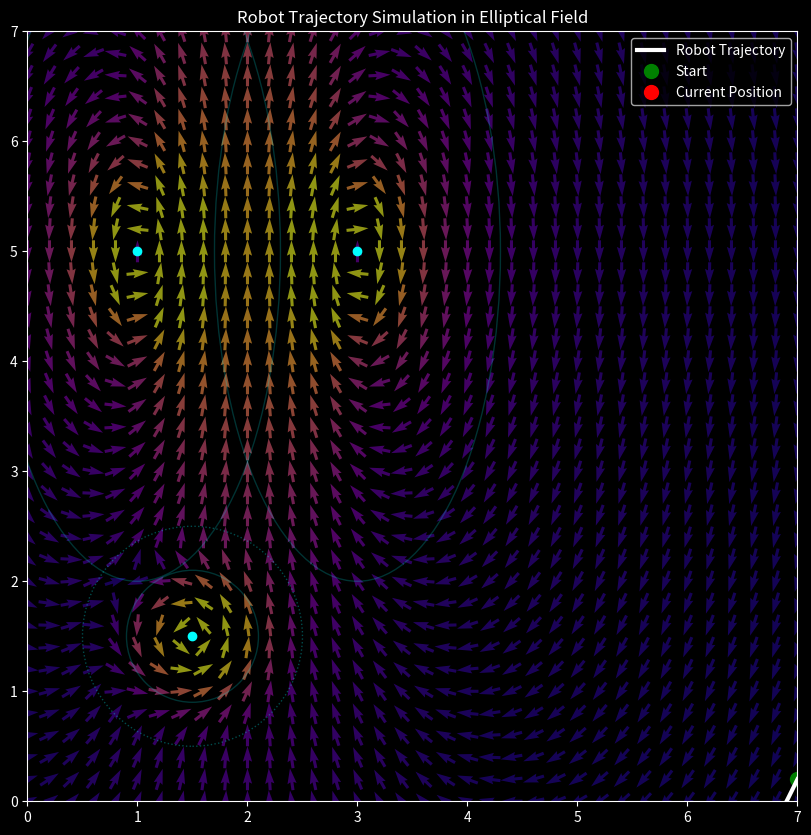

Python code for this plot:
import numpy as np
import matplotlib.pyplot as plt
from matplotlib.patches import Ellipse

def create_elliptical_geometry_field():
    # 1. Setup the Grid (7x7m)
    side_length = 7.0
    step = 0.1
    x = np.arange(0, side_length + step, step)
    y = np.arange(0, side_length + step, step)
    X, Y = np.meshgrid(x, y)

    U = np.zeros_like(X)
    V = np.zeros_like(Y)

    # 2. Define Points
    points = [
        {
            'pos': (1.0, 5.0), 'strength': 0.7, 'type': 'rotational', 
            'cw': False, 'radii': (1.3, 3.0), 'angle': 0, 'range': None
        },
        {
            'pos': (3.0, 5.0), 'strength': 0.7, 'type': 'rotational', 
            'cw': True, 'radii': (1.3, 3.0), 'angle': 0, 'range': None
        },
        {
            'pos': (1.5, 1.5), 'strength': 0.5, 'type': 'rotational', 
            'cw': False, 'radii': (0.6, 0.6), 'angle': 0, 'range': 1.0
        },
    ]

    # --- SIMULATION PARAMETERS ---
    # Define starting robot position
    robot_start_pos = [7.0, 0.2] 
    dt = 0.05        # Time step (seconds)
    max_steps = 1000  # Duration of simulation
    # -----------------------------d recentd recent

    # Vector Field Calculation
    for pt in points:
        px, py = pt['pos']
        dx = X - px
        dy = Y - py
        rx, ry = pt['radii']
        angle_rad = np.radians(pt.get('angle', 0))
        
        dx_rot = dx * np.cos(angle_rad) + dy * np.sin(angle_rad)
        dy_rot = -dx * np.sin(angle_rad) + dy * np.cos(angle_rad)
        
        r_ell_sq = (dx_rot/rx)**2 + (dy_rot/ry)**2
        r_ell_sq[r_ell_sq == 0] = np.inf
        mag = pt['strength'] / r_ell_sq

        if pt['type'] == 'rotational':
            direction = 1 if pt.get('cw', True) else -1
            u_rot = (dy_rot / ry**2) * mag * direction
            v_rot = (-dx_rot / rx**2) * mag * direction
        elif pt['type'] == 'repulsor':
            u_rot = (dx_rot / rx**2) * mag
            v_rot = (dy_rot / ry**2) * mag
        else: # attractor
            u_rot = (-dx_rot / rx**2) * mag
            v_rot = (-dy_rot / ry**2) * mag

        u_pt = u_rot * np.cos(-angle_rad) + v_rot * np.sin(-angle_rad)
        v_pt = -u_rot * np.sin(-angle_rad) + v_rot * np.cos(-angle_rad)

        r_phys = np.sqrt(dx**2 + dy**2)
        if pt.get('range'):
            mask = r_phys > pt['range']
            u_pt[mask] = 0
            v_pt[mask] = 0
            
            # Define how wide the "fade-in" zone is (e.g., 0.5 meters)
            fade_margin = pt['range'] * 0.5
            
            # Calculate weight: 1.0 deep inside, 0.0 outside range, sliding between
            # Weight = (Range - CurrentDist) / Margin
            weight = (pt['range'] - r_phys) / fade_margin
            weight = np.clip(weight, 0, 1) # Ensure it stays between 0 and 1
            
            u_pt *= weight
            v_pt *= weight

        U += u_pt
        V += v_pt
    # --- SIMULATION LOOP ---
    traj_x = [robot_start_pos[0]]
    traj_y = [robot_start_pos[1]]
    curr_pos = np.array(robot_start_pos)

    for _ in range(max_steps):
        # Find index in grid closest to robot's current position
        ix = int(np.clip(curr_pos[0] / step, 0, side_length / step))
        iy = int(np.clip(curr_pos[1] / step, 0, side_length / step))
        
        # Get velocity from the field at that grid point
        vx = U[iy, ix]
        vy = V[iy, ix]
        
        # Update position: x = x + v * dt
        # We cap the speed so the robot doesn't "teleport" near high-intensity points
        speed = np.sqrt(vx**2 + vy**2)
        if speed > 2.0:
            vx, vy = (vx/speed)*2.0, (vy/speed)*2.0
            
        curr_pos += np.array([vx, vy]) * dt
        
        traj_x.append(curr_pos[0])
        traj_y.append(curr_pos[1])
        
        # Stop if robot leaves the 7x7 grid
        # if not (0 <= curr_pos[0] <= side_length and 0 <= curr_pos[1] <= side_length):
        #     break

    # --- VISUALIZATION ---
    magnitude = np.sqrt(U**2 + V**2)
    with np.errstate(divide='ignore', invalid='ignore'):
        U_norm = np.where(magnitude > 0, U / magnitude, 0)
        V_norm = np.where(magnitude > 0, V / magnitude, 0)

    plt.figure(figsize=(12, 10))
    plt.style.use('dark_background')
    
    skip = 2 
    v_max = np.percentile(magnitude[magnitude > 0], 95) if np.any(magnitude > 0) else 1

    # Plot Vector Field
    q = plt.quiver(X[::skip, ::skip], Y[::skip, ::skip], 
                   U_norm[::skip, ::skip], V_norm[::skip, ::skip], 
                   magnitude[::skip, ::skip], 
                   cmap='plasma', clim=(0, v_max), 
                   scale=35, width=0.004, pivot='mid', alpha=0.6)
    
    # Plot Trajectory (The Robot's Path)
    plt.plot(traj_x, traj_y, color='white', linewidth=3, label='Robot Trajectory', zorder=5)
    plt.plot(traj_x[0], traj_y[0], 'go', markersize=10, label='Start') # Start point
    plt.plot(traj_x[-1], traj_y[-1], 'ro', markersize=10, label='Current Position') # End point

    # Plot Field Sources
    colors = {'rotational': 'cyan', 'attractor': 'lime', 'repulsor': 'red'}
    for pt in points:
        color = colors.get(pt['type'], 'white')
        plt.plot(pt['pos'][0], pt['pos'][1], 'o', color=color, markersize=6)
        if pt.get('range'):
            circ = plt.Circle(pt['pos'], pt['range'], color=color, fill=False, linestyle=':', alpha=0.3)
            plt.gca().add_patch(circ)
        ell = Ellipse(xy=pt['pos'], width=pt['radii'][0]*2, height=pt['radii'][1]*2, 
                      angle=pt.get('angle', 0), color=color, fill=False, alpha=0.2)
        plt.gca().add_patch(ell)

    plt.title("Robot Trajectory Simulation in Elliptical Field")
    plt.xlim(0, side_length)
    plt.ylim(0, side_length)
    plt.legend(loc='upper right')
    plt.gca().set_aspect('equal')
    plt.show()

if __name__ == "__main__":
    create_elliptical_geometry_field()
